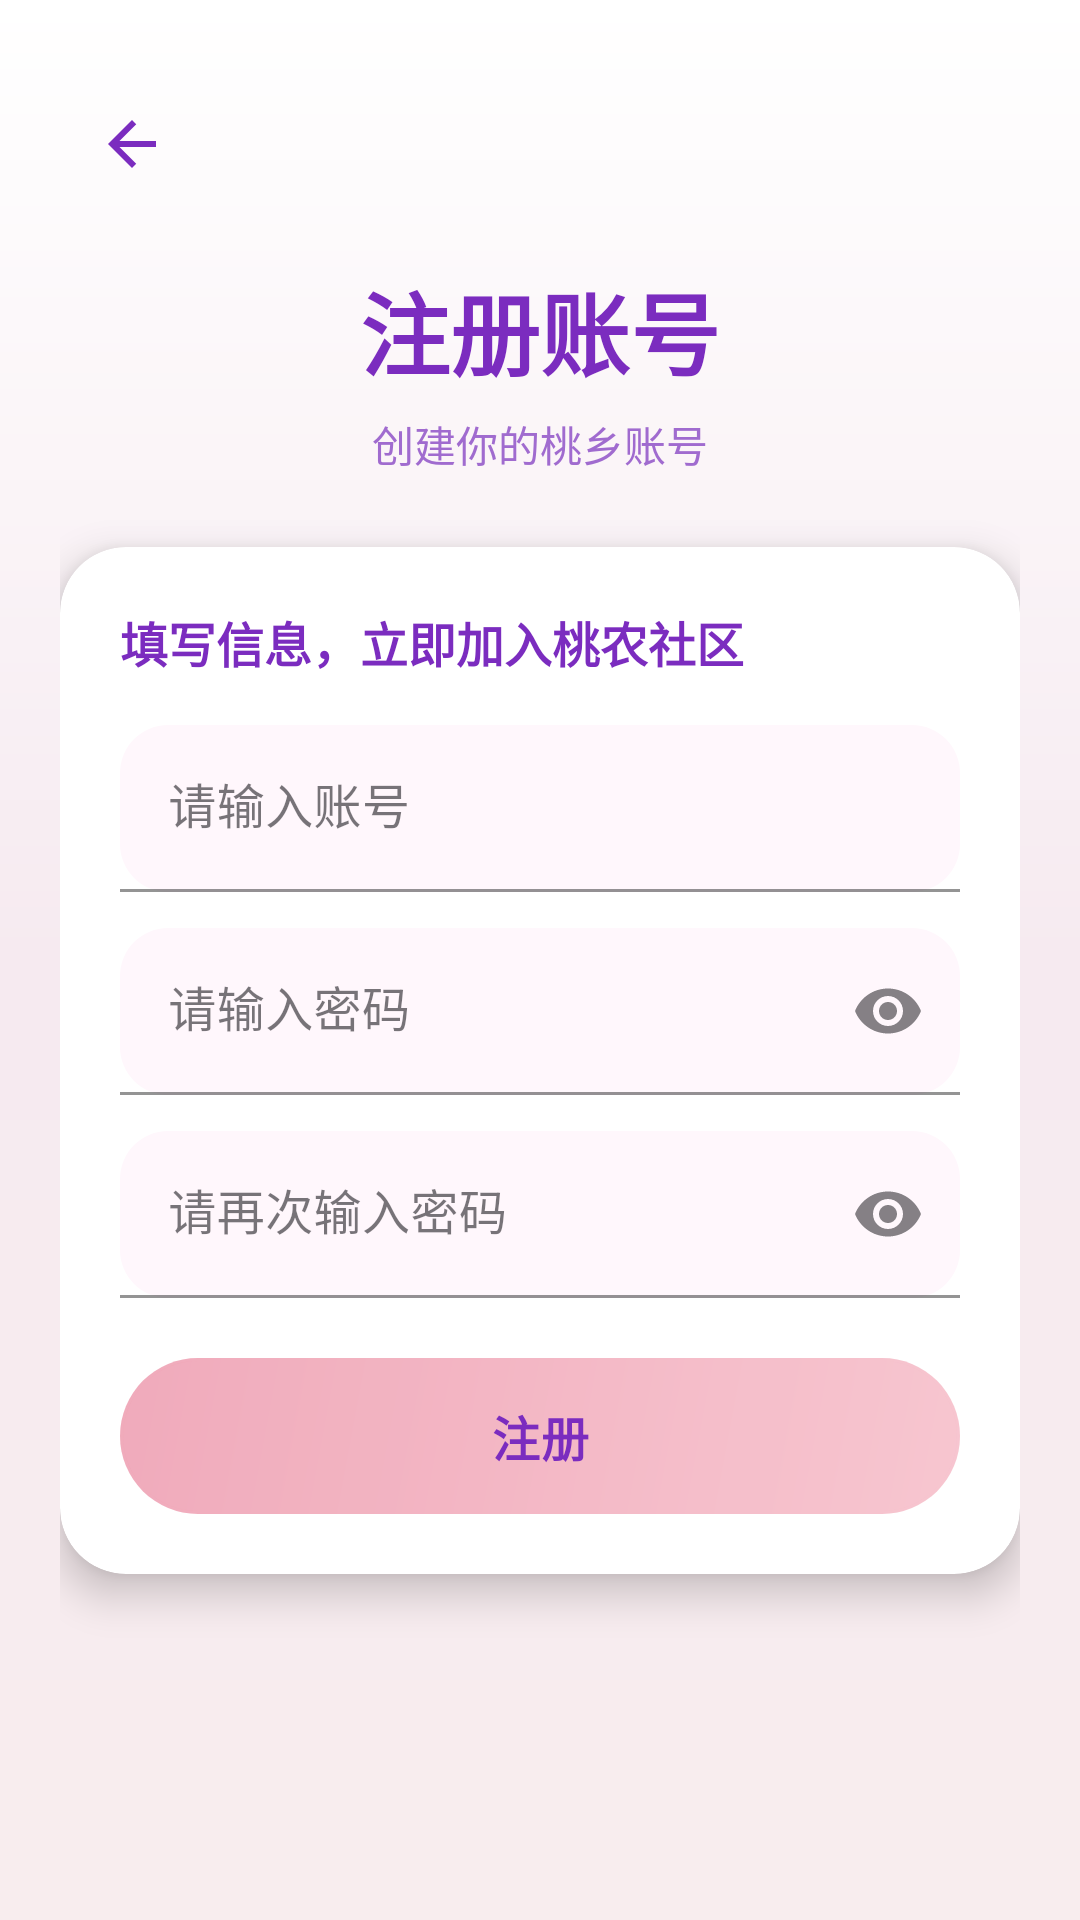

Layout XML and referenced resources for this Android screen:
<!-- AndroidManifest.xml: application theme Theme.HuiManTaoXiang -->
<!-- res/layout/activity_register.xml -->
<?xml version="1.0" encoding="utf-8"?>
<androidx.constraintlayout.widget.ConstraintLayout xmlns:android="http://schemas.android.com/apk/res/android"
    xmlns:app="http://schemas.android.com/apk/res-auto"
    android:layout_width="match_parent"
    android:layout_height="match_parent"
    android:background="@drawable/bg_pink_peach">

    <View
        android:layout_width="170dp"
        android:layout_height="170dp"
        android:layout_marginTop="-62dp"
        android:layout_marginEnd="-62dp"
        android:alpha="0.2"
        android:background="@drawable/decorative_circle"
        app:layout_constraintEnd_toEndOf="parent"
        app:layout_constraintTop_toTopOf="parent" />

    <View
        android:layout_width="120dp"
        android:layout_height="120dp"
        android:layout_marginStart="-36dp"
        android:layout_marginBottom="-34dp"
        android:alpha="0.16"
        android:background="@drawable/decorative_circle"
        app:layout_constraintBottom_toBottomOf="parent"
        app:layout_constraintStart_toStartOf="parent" />

    <androidx.core.widget.NestedScrollView
        android:layout_width="0dp"
        android:layout_height="0dp"
        android:clipToPadding="false"
        android:fillViewport="true"
        android:paddingStart="20dp"
        android:paddingTop="24dp"
        android:paddingEnd="20dp"
        android:paddingBottom="24dp"
        app:layout_constraintBottom_toBottomOf="parent"
        app:layout_constraintEnd_toEndOf="parent"
        app:layout_constraintStart_toStartOf="parent"
        app:layout_constraintTop_toTopOf="parent">

        <LinearLayout
            android:layout_width="match_parent"
            android:layout_height="wrap_content"
            android:orientation="vertical">

            <FrameLayout
                android:id="@+id/iv_back"
                android:layout_width="48dp"
                android:layout_height="48dp"
                android:background="@drawable/bg_back_button"
                android:clickable="true"
                android:contentDescription="@string/register_back"
                android:focusable="true"
                android:foreground="?attr/selectableItemBackgroundBorderless"
                android:padding="12dp">

                <ImageView
                    android:layout_width="match_parent"
                    android:layout_height="match_parent"
                    android:contentDescription="@null"
                    android:src="@drawable/ic_back"
                    app:tint="@color/deep_purple_text" />
            </FrameLayout>

            <TextView
                android:id="@+id/tv_register_title"
                android:layout_width="wrap_content"
                android:layout_height="wrap_content"
                android:layout_gravity="center_horizontal"
                android:layout_marginTop="16dp"
                android:text="@string/register_title"
                android:textColor="@color/deep_purple_text"
                android:textSize="30sp"
                android:textStyle="bold" />

            <TextView
                android:layout_width="wrap_content"
                android:layout_height="wrap_content"
                android:layout_gravity="center_horizontal"
                android:layout_marginTop="6dp"
                android:text="@string/register_subtitle"
                android:textColor="#A06BCF"
                android:textSize="14sp" />

            <androidx.cardview.widget.CardView
                android:layout_width="match_parent"
                android:layout_height="wrap_content"
                android:layout_marginTop="24dp"
                app:cardBackgroundColor="@color/white"
                app:cardCornerRadius="22dp"
                app:cardElevation="8dp"
                app:strokeColor="@color/light_peach_bg"
                app:strokeWidth="1dp">

                <LinearLayout
                    android:layout_width="match_parent"
                    android:layout_height="wrap_content"
                    android:orientation="vertical"
                    android:padding="20dp">

                    <TextView
                        android:layout_width="wrap_content"
                        android:layout_height="wrap_content"
                        android:text="@string/register_welcome"
                        android:textColor="@color/deep_purple_text"
                        android:textSize="16sp"
                        android:textStyle="bold" />

                    <com.google.android.material.textfield.TextInputLayout
                        android:id="@+id/til_register_username"
                        style="@style/Widget.MaterialComponents.TextInputLayout.FilledBox"
                        android:layout_width="match_parent"
                        android:layout_height="wrap_content"
                        android:layout_marginTop="16dp"
                        android:hint="@string/login_username_hint"
                        app:boxBackgroundColor="#FFF7FC"
                        app:boxBackgroundMode="filled"
                        app:boxCornerRadiusBottomEnd="16dp"
                        app:boxCornerRadiusBottomStart="16dp"
                        app:boxCornerRadiusTopEnd="16dp"
                        app:boxCornerRadiusTopStart="16dp"
                        app:boxStrokeColor="@color/light_peach_bg">

                        <com.google.android.material.textfield.TextInputEditText
                            android:id="@+id/et_register_username"
                            android:layout_width="match_parent"
                            android:layout_height="wrap_content"
                            android:inputType="text" />
                    </com.google.android.material.textfield.TextInputLayout>

                    <com.google.android.material.textfield.TextInputLayout
                        android:id="@+id/til_register_password"
                        style="@style/Widget.MaterialComponents.TextInputLayout.FilledBox"
                        android:layout_width="match_parent"
                        android:layout_height="wrap_content"
                        android:layout_marginTop="12dp"
                        android:hint="@string/login_password_hint"
                        app:boxBackgroundColor="#FFF7FC"
                        app:boxBackgroundMode="filled"
                        app:boxCornerRadiusBottomEnd="16dp"
                        app:boxCornerRadiusBottomStart="16dp"
                        app:boxCornerRadiusTopEnd="16dp"
                        app:boxCornerRadiusTopStart="16dp"
                        app:boxStrokeColor="@color/light_peach_bg"
                        app:endIconMode="password_toggle">

                        <com.google.android.material.textfield.TextInputEditText
                            android:id="@+id/et_register_password"
                            android:layout_width="match_parent"
                            android:layout_height="wrap_content"
                            android:inputType="textPassword" />
                    </com.google.android.material.textfield.TextInputLayout>

                    <com.google.android.material.textfield.TextInputLayout
                        android:id="@+id/til_register_confirm_password"
                        style="@style/Widget.MaterialComponents.TextInputLayout.FilledBox"
                        android:layout_width="match_parent"
                        android:layout_height="wrap_content"
                        android:layout_marginTop="12dp"
                        android:hint="@string/register_confirm_password_hint"
                        app:boxBackgroundColor="#FFF7FC"
                        app:boxBackgroundMode="filled"
                        app:boxCornerRadiusBottomEnd="16dp"
                        app:boxCornerRadiusBottomStart="16dp"
                        app:boxCornerRadiusTopEnd="16dp"
                        app:boxCornerRadiusTopStart="16dp"
                        app:boxStrokeColor="@color/light_peach_bg"
                        app:endIconMode="password_toggle">

                        <com.google.android.material.textfield.TextInputEditText
                            android:id="@+id/et_register_confirm_password"
                            android:layout_width="match_parent"
                            android:layout_height="wrap_content"
                            android:inputType="textPassword" />
                    </com.google.android.material.textfield.TextInputLayout>

                    <com.google.android.material.button.MaterialButton
                        android:id="@+id/btn_register"
                        android:layout_width="match_parent"
                        android:layout_height="52dp"
                        android:layout_marginTop="20dp"
                        android:background="@drawable/gradient_peach_button"
                        android:text="@string/register_button"
                        android:textColor="@color/deep_purple_text"
                        android:textSize="16sp"
                        android:textStyle="bold"
                        app:backgroundTint="@null"
                        app:cornerRadius="26dp"
                        app:elevation="2dp" />
                </LinearLayout>
            </androidx.cardview.widget.CardView>
        </LinearLayout>
    </androidx.core.widget.NestedScrollView>

</androidx.constraintlayout.widget.ConstraintLayout>
<!-- resources referenced by this layout -->
<resources>
  <color name="deep_purple_text">#7B2CBF</color>
  <color name="light_peach_bg">#F9D7FF</color>
  <color name="white">#FFFFFFFF</color>
  <!-- drawable bg_pink_peach (drawable) -->
  <?xml version="1.0" encoding="utf-8"?>
  <shape xmlns:android="http://schemas.android.com/apk/res/android">
      <gradient
          android:type="linear"
          android:startColor="#F8EDEE"
          android:centerColor="#F6EAF0"
          android:endColor="#FFFFFF"
          android:angle="90" />
  </shape>
  <!-- drawable gradient_peach_button (drawable) -->
  <?xml version="1.0" encoding="utf-8"?>
  <layer-list xmlns:android="http://schemas.android.com/apk/res/android">
      <item>
          <shape android:shape="rectangle">
              <corners android:radius="28dp" />
              <gradient
                  android:angle="135"
                  android:startColor="#F6C1CC"
                  android:endColor="#EFA3B5"
                  android:type="linear" />
          </shape>
      </item>
  
      <item
          android:left="1dp"
          android:top="1dp"
          android:right="1dp"
          android:bottom="1dp">
          <shape android:shape="rectangle">
              <corners android:radius="27dp" />
              <solid android:color="#14FFFFFF" />
          </shape>
      </item>
  
      <item>
          <shape android:shape="rectangle">
              <corners android:radius="28dp" />
              <stroke
                  android:width="1dp"
                  android:color="#14FFFFFF" />
          </shape>
      </item>
  </layer-list>
  <!-- drawable ic_back (drawable) -->
  <?xml version="1.0" encoding="utf-8"?>
  <vector xmlns:android="http://schemas.android.com/apk/res/android"
      android:width="24dp"
      android:height="24dp"
      android:viewportWidth="24"
      android:viewportHeight="24">
      <path
          android:fillColor="#FFFFFF"
      android:pathData="M20,11H7.83l5.59,-5.59L12,4l-8,8 8,8 1.41,-1.41L7.83,13H20v-2z" />
  </vector>
  <string name="login_password_hint">请输入密码</string>
  <string name="login_username_hint">请输入账号</string>
  <string name="register_back">返回登录</string>
  <string name="register_button">注册</string>
  <string name="register_confirm_password_hint">请再次输入密码</string>
  <string name="register_subtitle">创建你的桃乡账号</string>
  <string name="register_title">注册账号</string>
  <string name="register_welcome">填写信息，立即加入桃农社区</string>
  <style name="Theme.HuiManTaoXiang" parent="Base.Theme.HuiManTaoXiang" />
  <style name="Base.Theme.HuiManTaoXiang" parent="Theme.Material3.DayNight.NoActionBar">
          
          
      </style>
</resources>
